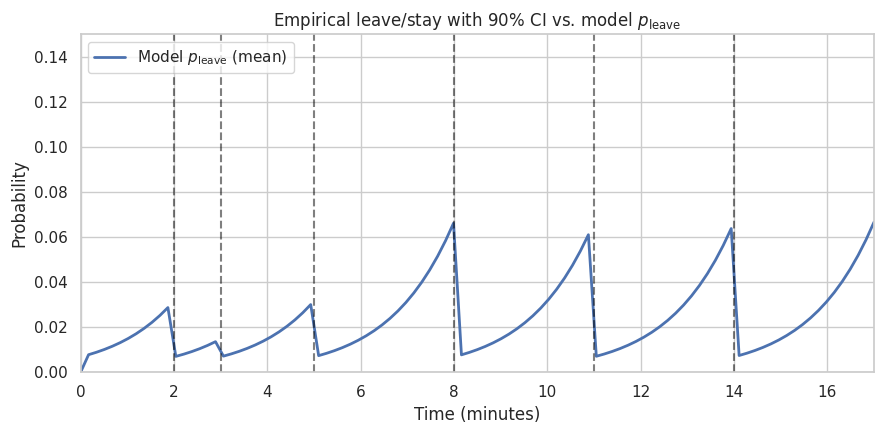
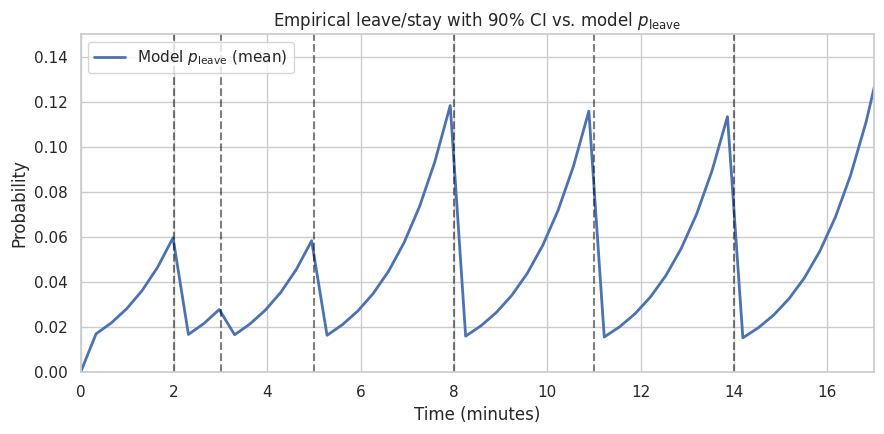
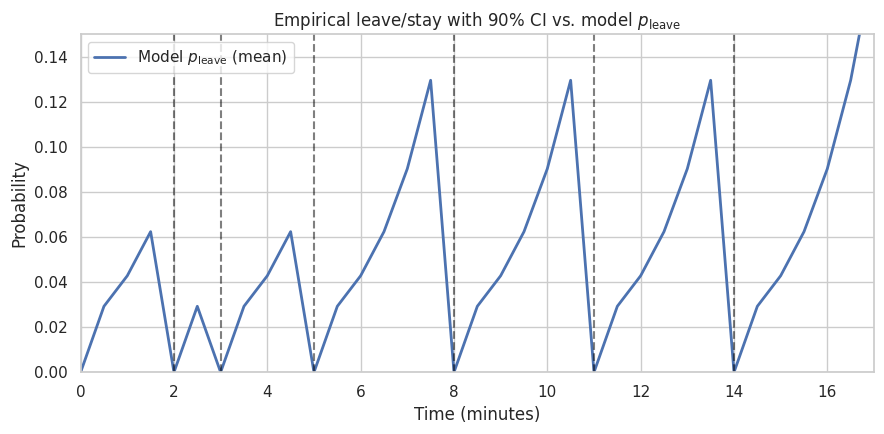
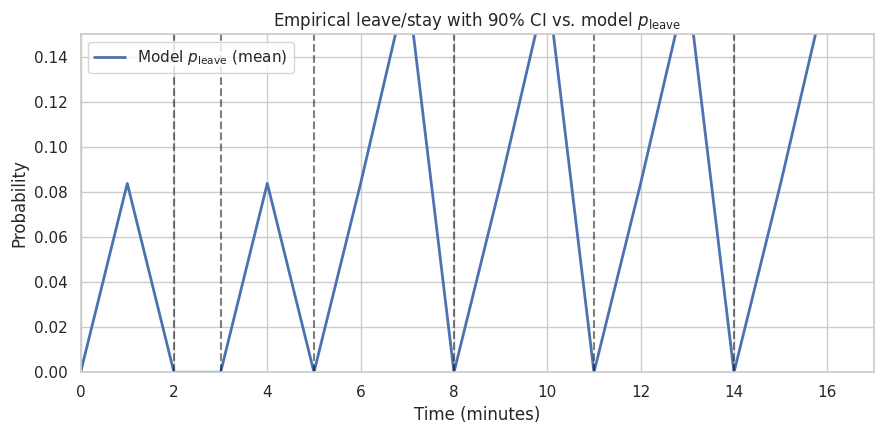

These figures' Python source, in order:
import numpy as np
from scipy.special import expit  # logistic sigmoid


class ExploitationStrategy:
    def __init__(self, threshold, **kwargs):
        # TODO: implement parameters
        self.threshold = threshold

    def stay_on_patch(self, time_on_patch, time_since_last_catch):
        if (time_on_patch > self.threshold) and (
            time_since_last_catch > self.threshold
        ):
            return False
        return True


class IceFishingExploitationStrategy:
    def __init__(self, time_weight=0.8, baseline_weight=-5, rng=None, step_minutes=1.0, base_step_minutes=1/6):
        self.time_weight = time_weight
        self.baseline_weight = baseline_weight  # baseline weight + first discovery bonus
        self.rng = rng if rng is not None else np.random.default_rng()
        self.step_minutes = step_minutes
        self.base_step_minutes = base_step_minutes  # original time unit was 10s

        self.p_leave = 0

    def stay_on_patch(self, time_since_last_catch):
        """Return True if agent stays, False if agent leaves."""
        if time_since_last_catch == 0:
            self.p_leave = 0
        else:
            # logistic function: logit^-1(w * f)
            p_base = expit(self.time_weight * time_since_last_catch + self.baseline_weight)
            p_base = np.clip(p_base, 0.0, 1.0 - 1e-12)  # numeric safety

            # Convert the per-base-interval probability p_base (fit at Δ0) to a constant
            # hazard λ on that interval: p_base = 1 - exp(-λ Δ0) ⇒ λ = -ln(1 - p_base)/Δ0.
            # Then compute the leave probability for the current step Δ via
            # p_step = 1 - exp(-λ Δ). This is exactly equivalent to compounding:
            # p_step = 1 - (1 - p_base)^(Δ/Δ0), making the rule time-step invariant.
            lam = -np.log1p(-p_base) / self.base_step_minutes
            self.p_leave = 1.0 - np.exp(-lam * self.step_minutes)

        return self.rng.random() >= self.p_leave  # True = stay, False = leave


def simulate_p_and_decisions(strategy, times, catch_times):
    """Return p_leave(t) and leave(t) for one run."""
    p_series = np.zeros_like(times, dtype=float)
    leave_series = np.zeros_like(times, dtype=int)

    last_catch = 0.0
    cidx = 0
    for i, t in enumerate(times):
        while cidx < len(catch_times) and t >= catch_times[cidx]:
            last_catch = catch_times[cidx]
            cidx += 1
        time_since_last = t - last_catch

        stayed = strategy.stay_on_patch(time_since_last)  # updates p_leave
        p_series[i] = strategy.p_leave
        leave_series[i] = 0 if stayed else 1

    return p_series, leave_series


if __name__ == "__main__":
    import matplotlib.pyplot as plt
    import seaborn as sns
    import pandas as pd
    # catch_times = [1.5, 3.2, 5.0, 8.2, 11.5, 14.0]
    catch_times = [2.0, 3.0, 5.0, 8.0, 11.0, 14.0]
    total_minutes = 17.0
    time_weight = 0.13 * 6
    baseline_weight = -5

    for dt in [0.17, 0.33, 0.5, 1.0]:
        times = np.arange(0.0, total_minutes + dt, dt)
        n_realizations = 200

        master_rng = np.random.default_rng(42)

        # Simulate multiple realizations
        p_trajs = []
        leave_trajs = []
        for r in range(n_realizations):
            start = IceFishingExploitationStrategy(
                time_weight=time_weight,
                baseline_weight=baseline_weight,
                step_minutes=dt,
            )
            p_series, leave_series = simulate_p_and_decisions(start, times, catch_times)
            p_trajs.append(p_series)
            leave_trajs.append(leave_series)

        p_trajs = np.vstack(p_trajs)          # shape (R, T)
        leave_trajs = np.vstack(leave_trajs)  # shape (R, T)

        df = pd.DataFrame({
            "time": np.tile(times, n_realizations),
            "leave": leave_trajs.ravel()
        })
        df_stay = df.copy()
        df_stay["leave"] = 1 - df_stay["leave"]
        df["kind"] = "Empirical leave"
        df_stay["kind"] = "Empirical stay"
        df_long = pd.concat([df.rename(columns={"leave": "value"}),
                             df_stay.rename(columns={"leave": "value"})],
                            ignore_index=True)

        mean_p = p_trajs.mean(axis=0)

        # Plot
        sns.set(style="whitegrid")
        fig, ax = plt.subplots(figsize=(9, 4.5))

        # Empirical ribbons via seaborn (mean with 90% CI)
        # sns.lineplot(
        #     data=df_long,
        #     x="time", y="value", hue="kind", hue_order=["Empirical leave"],
        #     estimator="mean", errorbar=("ci", 90),
        #     ax=ax
        # )

        ax.plot(times, mean_p, linewidth=2.0, label="Model $p_{\\text{leave}}$ (mean)")

        # Catch markers
        for ct in catch_times:
            ax.axvline(ct, linestyle="--", alpha=0.5, color="black")

        ax.set_xlabel("Time (minutes)")
        ax.set_ylabel("Probability")
        ax.set_title("Empirical leave/stay with 90% CI vs. model $p_{\\text{leave}}$")
        ax.set_xlim(0, total_minutes)
        ax.set_ylim(0, 0.15)

        handles, labels = ax.get_legend_handles_labels()
        uniq = dict(zip(labels, handles))
        ax.legend(uniq.values(), uniq.keys(), loc="upper left")

        plt.tight_layout()
        plt.show()
